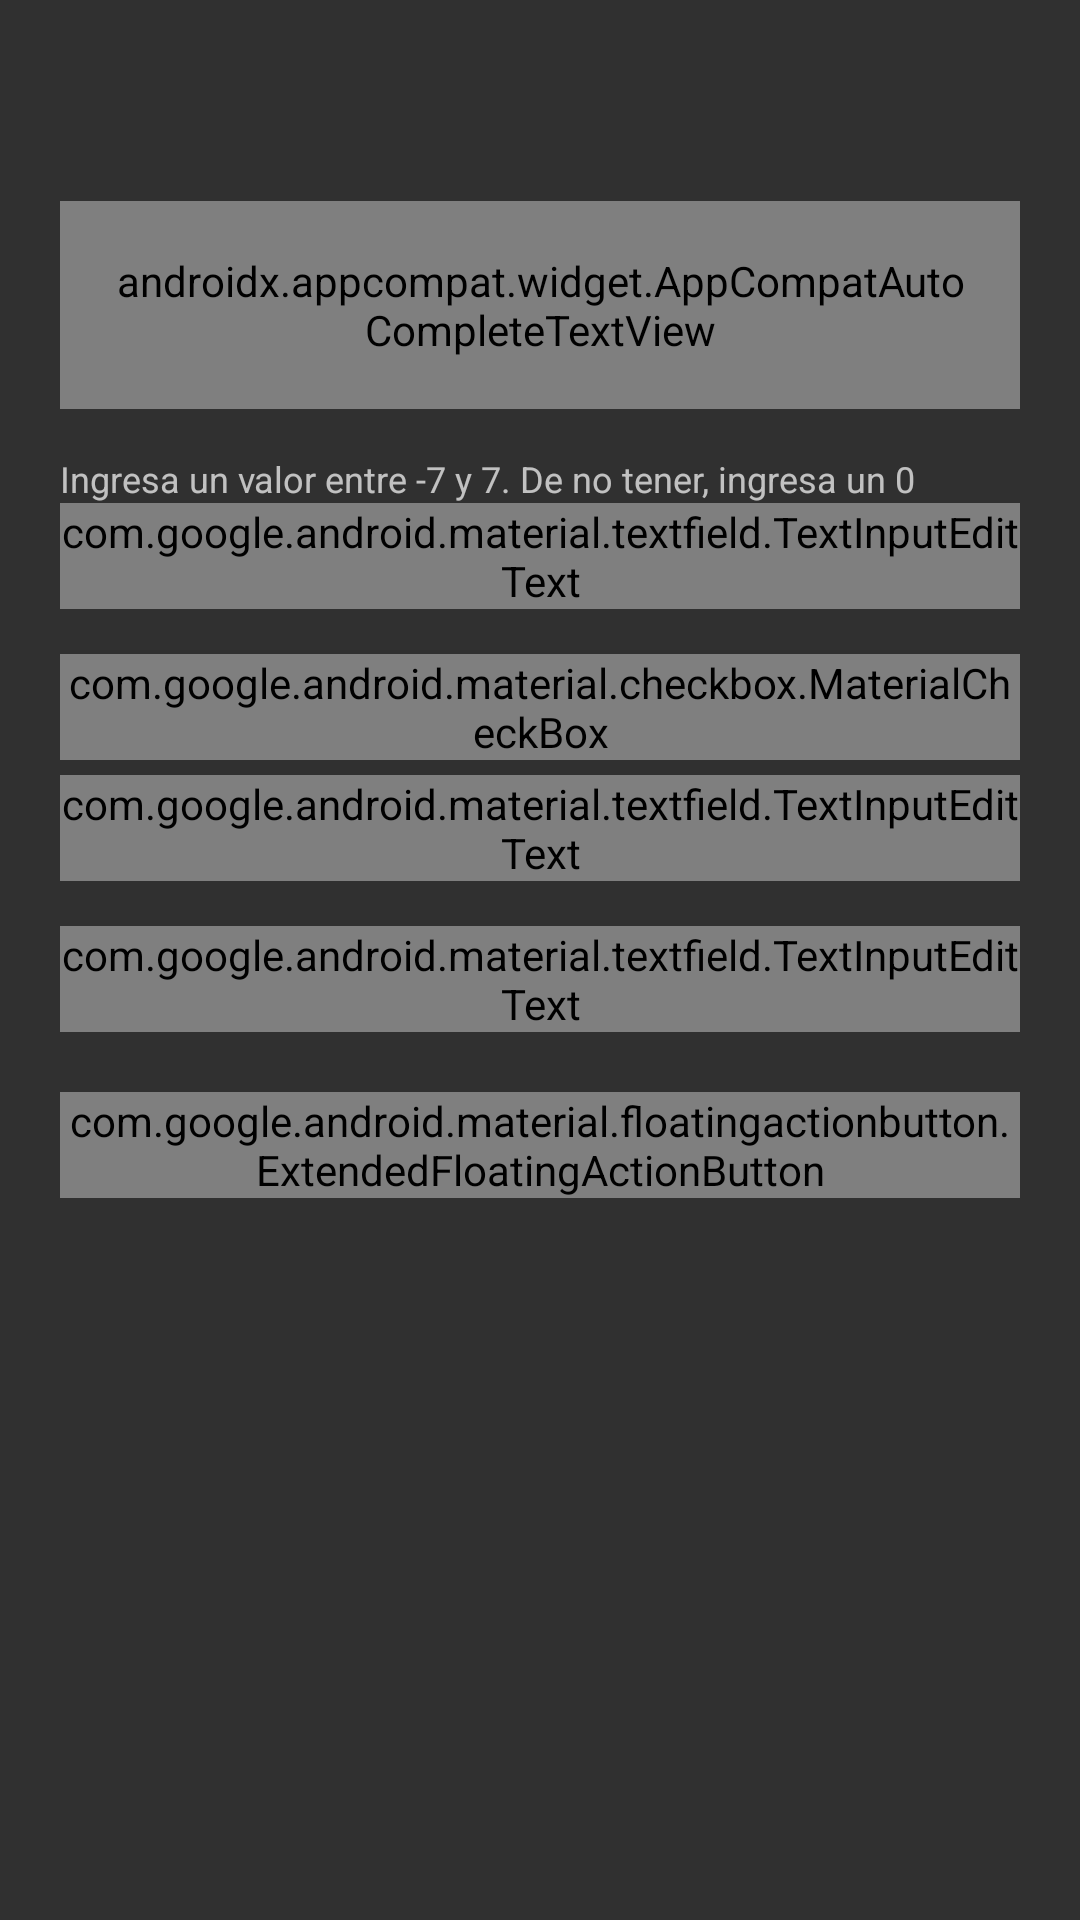

Produce the Android XML layout that renders to this screen, including the resource entries it uses.
<!-- AndroidManifest.xml: application theme Theme.AppCompat -->
<!-- res/layout/bottom_sheet_layout.xml -->
<?xml version="1.0" encoding="utf-8"?>

<LinearLayout xmlns:android="http://schemas.android.com/apk/res/android"
    xmlns:app="http://schemas.android.com/apk/res-auto"
    android:layout_width="match_parent"
    android:layout_height="480dp"
    android:orientation="vertical"
    app:behavior_hideable="false"
    app:behavior_peekHeight="0dp"
    app:layout_behavior="com.google.android.material.bottomsheet.BottomSheetBehavior"
    android:padding="20dp">

    <View
        android:layout_width="152dp"
        android:layout_height="7dp"
        android:layout_gravity="center"
        android:layout_marginBottom="25dp"
        android:background="@drawable/bottom_sheet_indicator"
    />

    <com.google.android.material.textfield.TextInputLayout
        android:id="@+id/type_input_layout"
        android:layout_height="wrap_content"
        android:layout_width="match_parent"
        android:layout_marginTop="15dp"
        style="@style/TypeInputLayoutStyle.Light">

        <androidx.appcompat.widget.AppCompatAutoCompleteTextView
            android:id="@+id/type_input_autocomplete"
            style="@style/Widget.MaterialComponents.AutoCompleteTextView.OutlinedBox"
            android:layout_width="match_parent"
            android:layout_height="wrap_content"
            android:layout_gravity="center_vertical"
            android:singleLine="true"
            android:lines="1"
            android:hint="@string/order_type_label"
            android:textColor="?attr/textColor"
            android:labelFor="@+id/client_order_type"
            android:nextFocusForward="@+id/email_input_layout"
            android:imeOptions="actionNext"
            android:textSelectHandle="?attr/colorAccent"
            android:textCursorDrawable="@drawable/cursor_drawable"
        />

    </com.google.android.material.textfield.TextInputLayout>

    <com.google.android.material.textfield.TextInputLayout
        android:id="@+id/level_input_layout"
        android:layout_width="match_parent"
        android:layout_height="wrap_content"
        android:layout_marginTop="15dp"
        app:helperText="Ingresa un valor entre -7 y 7. De no tener, ingresa un 0"
        android:hint="@string/order_level_hint">

        <com.google.android.material.textfield.TextInputEditText
            android:id="@+id/level_edit_text"
            android:layout_width="match_parent"
            android:layout_height="wrap_content"
            android:textColor="?attr/textColor"
            android:inputType="numberSigned"
            android:textSelectHandle="?attr/colorAccent"
            android:textCursorDrawable="@drawable/cursor_drawable"
        />

    </com.google.android.material.textfield.TextInputLayout>

    <LinearLayout
        android:orientation="horizontal"
        android:layout_width="match_parent"
        android:layout_height="wrap_content"
        android:layout_marginTop="15dp">

        <com.google.android.material.checkbox.MaterialCheckBox
            android:id="@+id/digitized_checkbox"
            android:layout_width="wrap_content"
            android:layout_height="wrap_content"
            android:text="@string/digitalized_label"
            android:textAlignment="center"
            android:textColor="?attr/textColor"
            android:fontFamily="@font/product_sans"
            android:buttonTint="?attr/colorAccent"
            app:buttonTint="?attr/colorAccent"
        />

    </LinearLayout>

    <com.google.android.material.textfield.TextInputLayout
        android:id="@+id/price_input_layout"
        android:layout_width="match_parent"
        android:layout_height="wrap_content"
        android:layout_marginTop="5dp">

        <com.google.android.material.textfield.TextInputEditText
            android:id="@+id/price_edit_text"
            android:layout_width="match_parent"
            android:layout_height="wrap_content"
            android:textColor="?attr/textColor"
            android:inputType="number"
            android:textSelectHandle="?attr/colorAccent"
            android:textCursorDrawable="@drawable/cursor_drawable"
        />

    </com.google.android.material.textfield.TextInputLayout>

    <com.google.android.material.textfield.TextInputLayout
        android:id="@+id/commentaries_input_layout"
        android:layout_width="match_parent"
        android:layout_height="wrap_content"
        android:layout_marginTop="15dp"
        android:hint="@string/order_comments_hint">

        <com.google.android.material.textfield.TextInputEditText
            android:id="@+id/commentaries_edit_text"
            android:layout_width="match_parent"
            android:layout_height="wrap_content"
            android:inputType="textMultiLine"
            android:textColor="?attr/textColor"
            android:lines="2"
            android:textSelectHandle="?attr/colorAccent"
            android:textCursorDrawable="@drawable/cursor_drawable"
        />

    </com.google.android.material.textfield.TextInputLayout>

    <com.google.android.material.floatingactionbutton.ExtendedFloatingActionButton
        android:id="@+id/button"
        android:layout_width="wrap_content"
        android:layout_height="wrap_content"
        android:layout_gravity="center_horizontal"
        android:layout_marginTop="20dp"
        android:text="@string/save"
        android:textAlignment="center"
        android:textColor="?attr/buttonTextColor"
        app:backgroundTint="?attr/colorAccent"
        app:cornerRadius="25dp"
        app:icon="@drawable/ic_check_24dp"
        app:iconTint="?attr/buttonTextColor"
        app:iconGravity="end"
    />

</LinearLayout>
<!-- resources referenced by this layout -->
<resources>
  <!-- drawable bottom_sheet_indicator (drawable) -->
  <?xml version="1.0" encoding="utf-8"?>
  
  <layer-list xmlns:tools="http://schemas.android.com/tools"
      xmlns:android="http://schemas.android.com/apk/res/android">
      <item
          android:end="23dp"
          android:start="23dp"
          android:top="1dp"
          tools:targetApi="m">
          <shape android:shape="rectangle">
              <corners android:radius="20dp"/>
              <solid android:color="?attr/subtitleTextColor" />
          </shape>
      </item>
  </layer-list>
  <!-- drawable cursor_drawable (drawable) -->
  <?xml version="1.0" encoding="utf-8"?>
  <shape xmlns:android="http://schemas.android.com/apk/res/android" >
      <size android:width="2dp" />
      <solid android:color="?attr/colorAccent"  />
  </shape>
  <!-- drawable ic_check_24dp (drawable) -->
  <vector xmlns:android="http://schemas.android.com/apk/res/android"
          android:width="24dp"
          android:height="24dp"
          android:viewportWidth="24.0"
          android:viewportHeight="24.0">
      <path
          android:fillColor="?attr/textColor"
          android:pathData="M9,16.17L4.83,12l-1.42,1.41L9,19 21,7l-1.41,-1.41z"/>
  </vector>
  <string name="digitalized_label">Digitalizado</string>
  <string name="order_comments_hint">Comentarios</string>
  <string name="order_level_hint">Forzado</string>
  <string name="order_type_label">Tipo</string>
  <string name="save">GUARDAR</string>
</resources>
